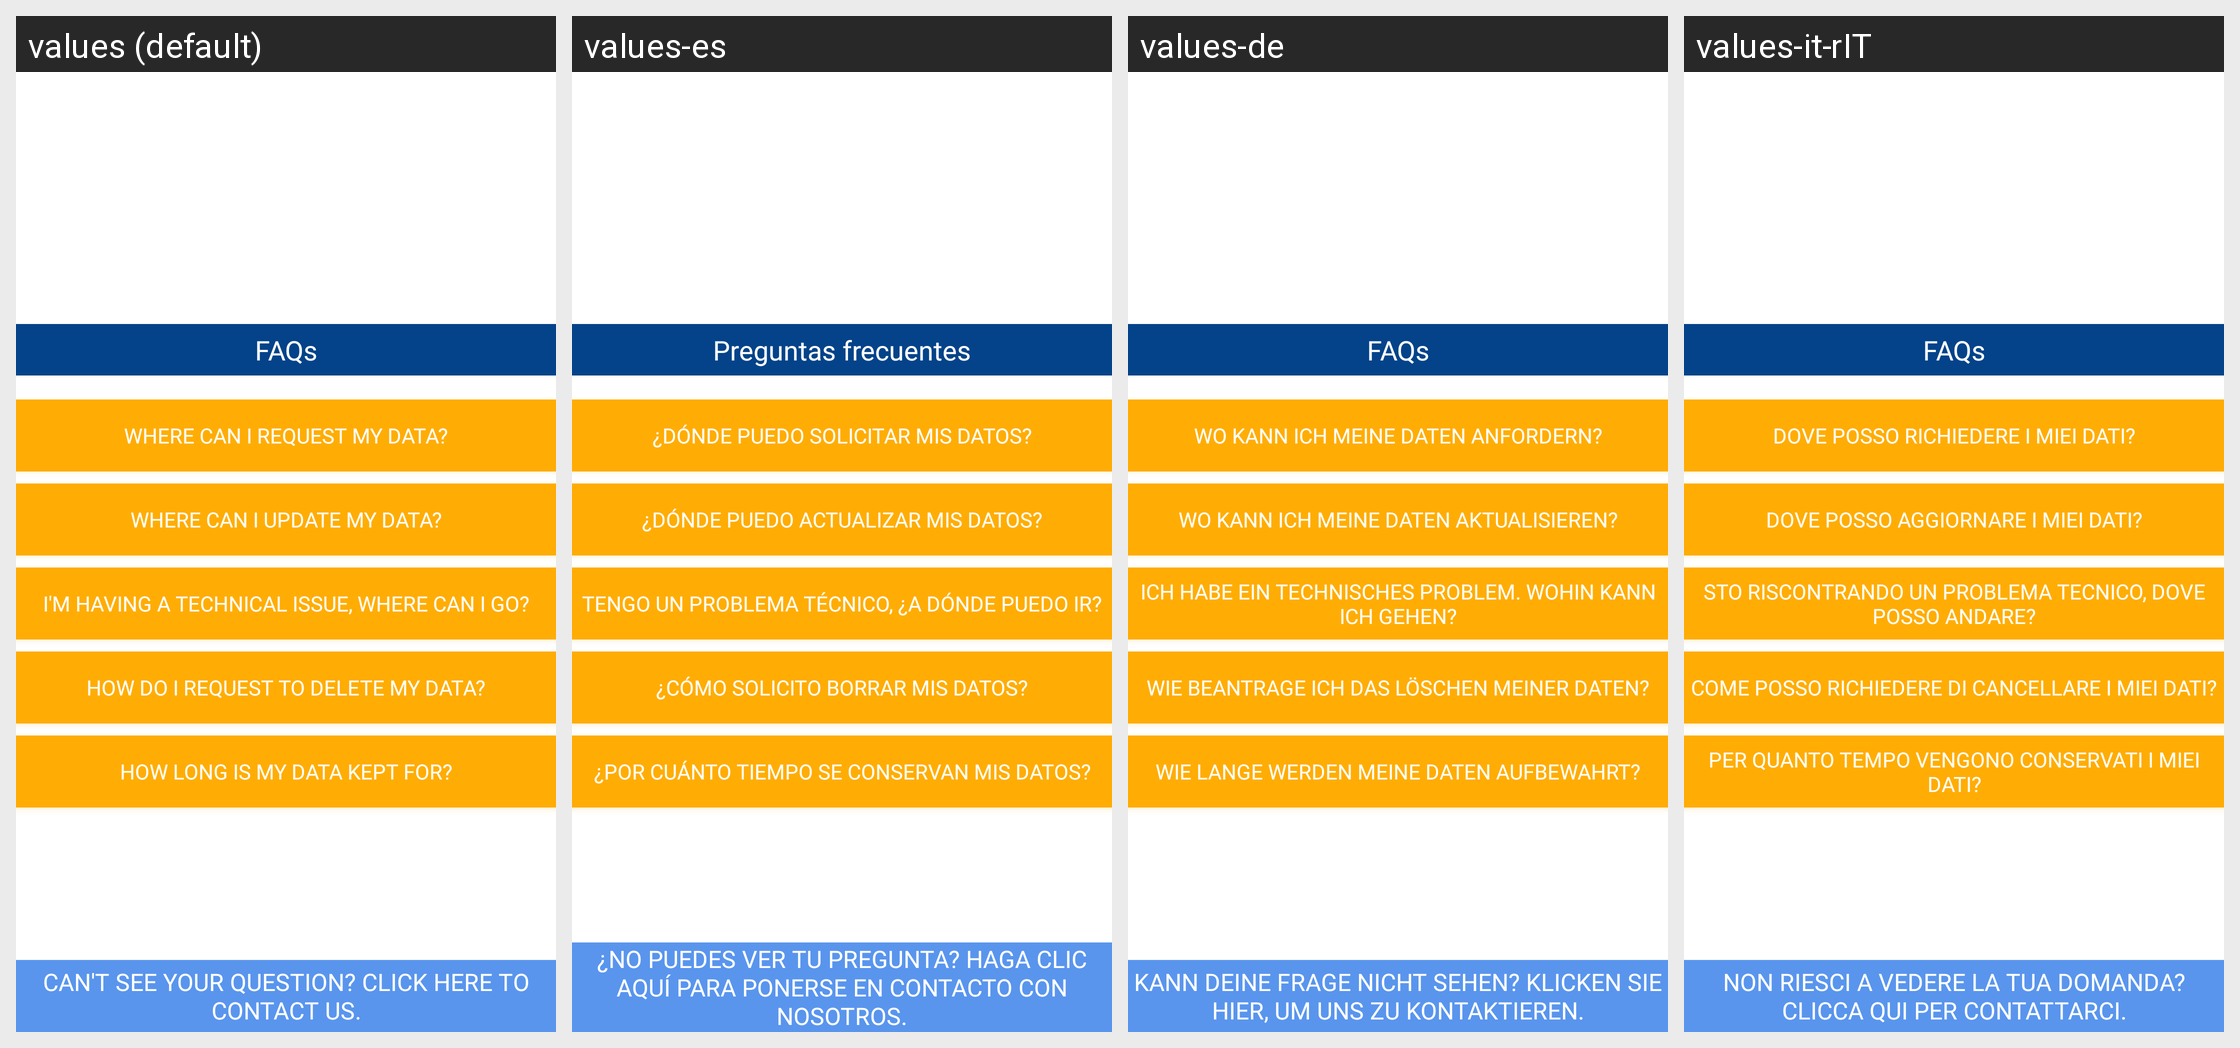

For this localized Android screen grid, give each drawn string resource with its value in every locale shown.
Android screen res/layout/activity_info_faq_activity.xml rendered under 4 locales, left to right: values (default), values-es, values-de, values-it-rIT. Device: Nexus 5 (rendered at 1080×1920; each locale shown at half size, 540×960, under a caption strip naming it); theme AppTheme.
Strings drawn on this screen, with the default value and each locale's value (text and hints the layout hard-codes, and strings that could not be matched under every locale, appear in the picture but are not listed):

faqs
  values: FAQs
  values-es: Preguntas frecuentes
  values-de: FAQs
  values-it-rIT: FAQs

where_can_i_request_my_data
  values: Where can I request my Data?
  values-es: ¿Dónde puedo solicitar mis datos?
  values-de: Wo kann ich meine Daten anfordern?
  values-it-rIT: Dove posso richiedere i miei dati?

update_string
  values: Where can I update my data?
  values-es: ¿Dónde puedo actualizar mis datos?
  values-de: Wo kann ich meine Daten aktualisieren?
  values-it-rIT: Dove posso aggiornare i miei dati?

tech_string
  values: I'm having a technical issue, where can I go?
  values-es: Tengo un problema técnico, ¿a dónde puedo ir?
  values-de: Ich habe ein technisches Problem. Wohin kann ich gehen?
  values-it-rIT: Sto riscontrando un problema tecnico, dove posso andare?

del_req_string
  values: How do I request to delete my data?
  values-es: ¿Cómo solicito borrar mis datos?
  values-de: Wie beantrage ich das Löschen meiner Daten?
  values-it-rIT: Come posso richiedere di cancellare i miei dati?

kept_string
  values: How long is my data kept for?
  values-es: ¿Por cuánto tiempo se conservan mis datos?
  values-de: Wie lange werden meine Daten aufbewahrt?
  values-it-rIT: Per quanto tempo vengono conservati i miei dati?

can_t_see_your_question_click_here_to_contact_us
  values: Can't see your question? Click here to contact us.
  values-es: ¿No puedes ver tu pregunta? Haga clic aquí para ponerse en contacto con nosotros.
  values-de: Kann deine Frage nicht sehen? Klicken Sie hier, um uns zu kontaktieren.
  values-it-rIT: Non riesci a vedere la tua domanda? Clicca qui per contattarci.
